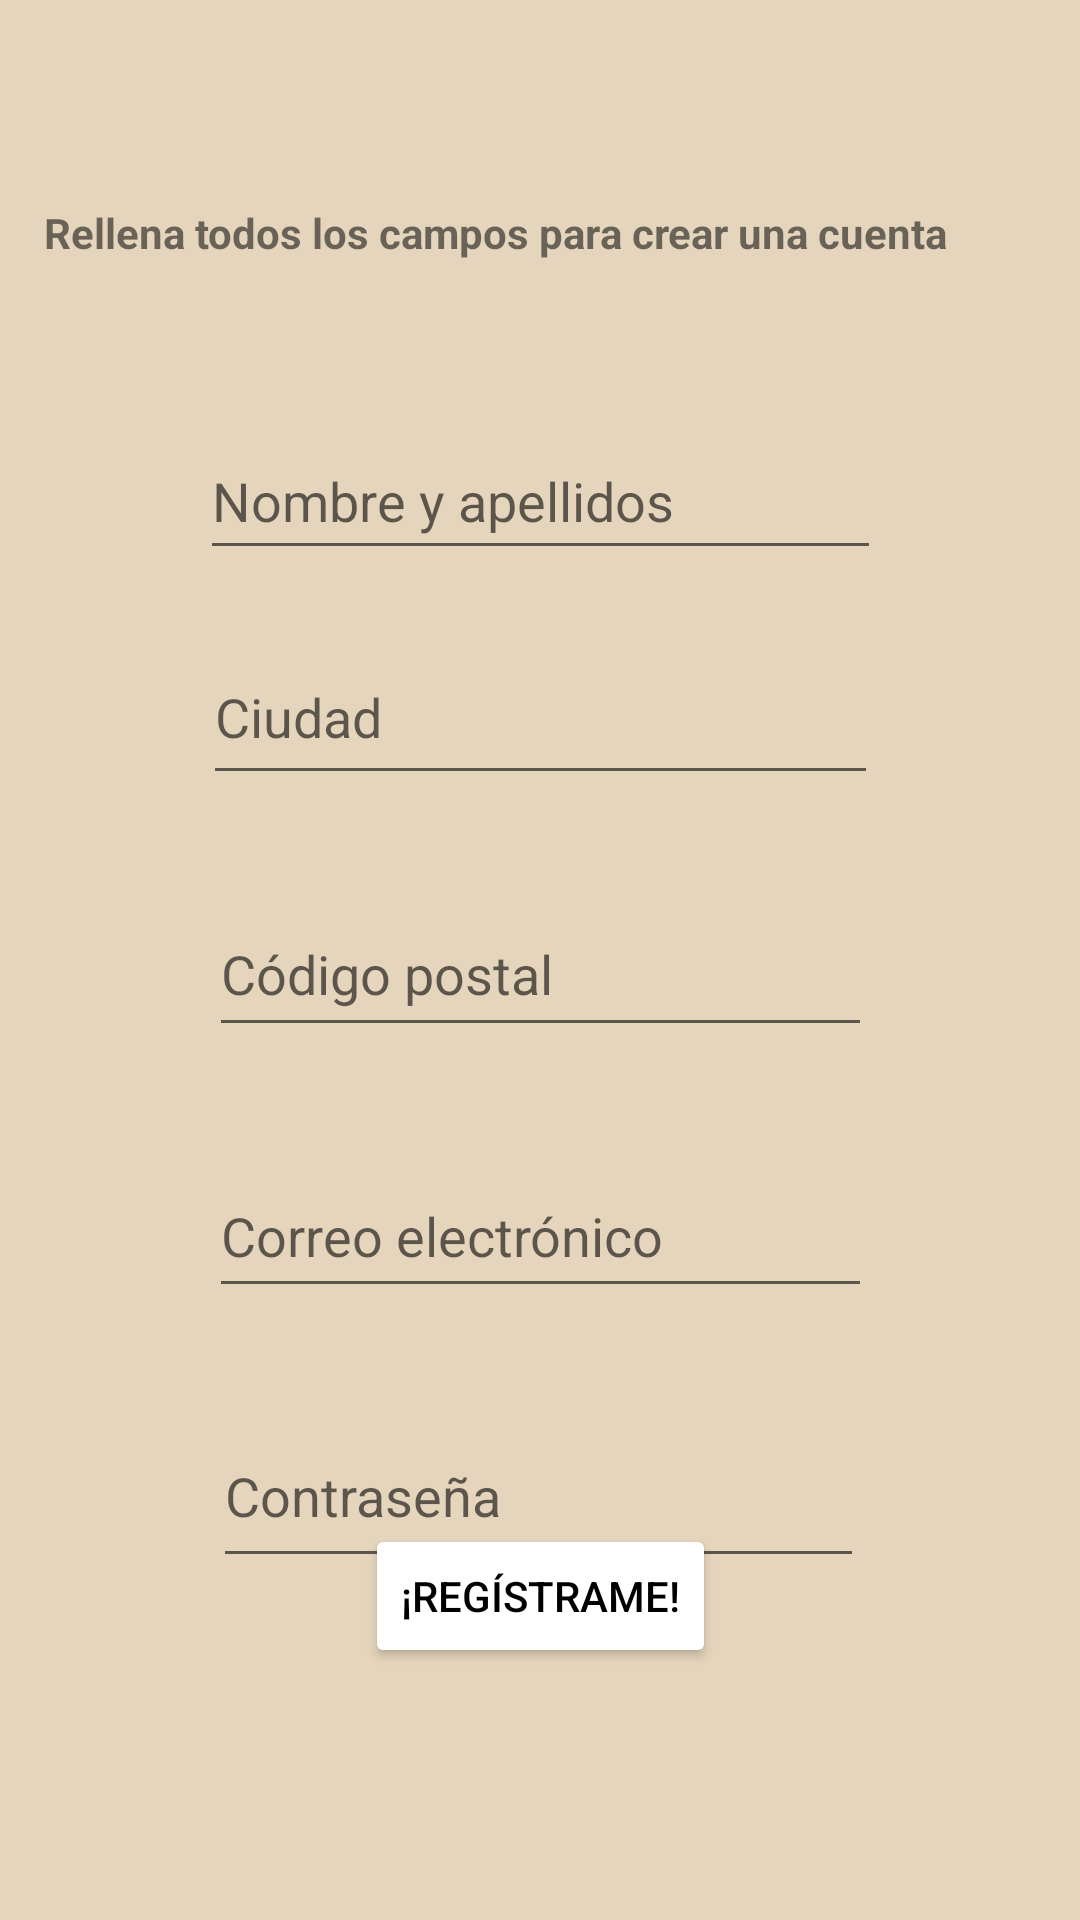

Layout XML and referenced resources for this Android screen:
<!-- AndroidManifest.xml: application theme Theme.Proyecto_Enero_JuanJoseBE -->
<!-- res/layout/activity_registro_cliente.xml -->
<?xml version="1.0" encoding="utf-8"?>
<androidx.constraintlayout.widget.ConstraintLayout xmlns:android="http://schemas.android.com/apk/res/android"
    xmlns:app="http://schemas.android.com/apk/res-auto"
    xmlns:tools="http://schemas.android.com/tools"
    android:layout_width="match_parent"
    android:layout_height="match_parent"
    android:background="@drawable/fondo"

    tools:context=".RegistroClienteActivity">

    <EditText
        android:id="@+id/ETCIUDAD"
        android:layout_width="225dp"
        android:layout_height="55dp"
        android:layout_marginTop="20dp"
        android:ems="10"
        android:hint="Ciudad"
        android:inputType="textPersonName"
        app:layout_constraintEnd_toEndOf="parent"
        app:layout_constraintStart_toStartOf="parent"
        app:layout_constraintTop_toBottomOf="@+id/ETNOMBREAPELLIDOS" />

    <TextView
        android:id="@+id/TVBienvenida"
        android:layout_width="341dp"
        android:layout_height="33dp"
        android:layout_marginTop="68dp"
        android:text="Rellena todos los campos para crear una cuenta"
        android:textStyle="bold"
        app:layout_constraintEnd_toEndOf="parent"
        app:layout_constraintHorizontal_bias="0.771"
        app:layout_constraintStart_toStartOf="parent"
        app:layout_constraintTop_toTopOf="parent" />

    <EditText
        android:id="@+id/ETEMAIL"
        android:layout_width="221dp"
        android:layout_height="51dp"
        android:layout_marginTop="36dp"
        android:ems="10"
        android:hint="Correo electrónico"
        android:inputType="textEmailAddress"
        app:layout_constraintEnd_toEndOf="parent"
        app:layout_constraintStart_toStartOf="parent"
        app:layout_constraintTop_toBottomOf="@+id/ETCODIGOPOSTAL" />

    <EditText
        android:id="@+id/ETNOMBREAPELLIDOS"
        android:layout_width="227dp"
        android:layout_height="49dp"
        android:layout_marginTop="40dp"
        android:ems="10"
        android:hint="Nombre y apellidos"
        android:inputType="textPersonName"
        app:layout_constraintEnd_toEndOf="parent"
        app:layout_constraintStart_toStartOf="parent"
        app:layout_constraintTop_toBottomOf="@+id/TVBienvenida" />

    <EditText
        android:id="@+id/ETCONTRASENA"
        android:layout_width="217dp"
        android:layout_height="58dp"
        android:layout_marginTop="32dp"
        android:ems="10"
        android:hint="Contraseña"
        android:inputType="textPassword"
        app:layout_constraintEnd_toEndOf="parent"
        app:layout_constraintHorizontal_bias="0.497"
        app:layout_constraintStart_toStartOf="parent"
        app:layout_constraintTop_toBottomOf="@+id/ETEMAIL" />

    <EditText
        android:id="@+id/ETCODIGOPOSTAL"
        android:layout_width="221dp"
        android:layout_height="52dp"
        android:layout_marginTop="32dp"
        android:ems="10"
        android:hint="Código postal"
        android:inputType="textPostalAddress"
        app:layout_constraintEnd_toEndOf="parent"
        app:layout_constraintStart_toStartOf="parent"
        app:layout_constraintTop_toBottomOf="@+id/ETCIUDAD" />

    <Button
        android:id="@+id/BTREGISTRARSE"
        android:layout_width="wrap_content"
        android:layout_height="wrap_content"
        android:layout_marginBottom="84dp"
        android:backgroundTint="@color/white"
        android:text="¡Regístrame!"
        android:textColor="@color/black"
        app:layout_constraintBottom_toBottomOf="parent"
        app:layout_constraintEnd_toEndOf="parent"
        app:layout_constraintStart_toStartOf="parent"
        app:layout_constraintTop_toBottomOf="@+id/ETCONTRASENA"
        app:layout_constraintVertical_bias="1.0" />
</androidx.constraintlayout.widget.ConstraintLayout>
<!-- resources referenced by this layout -->
<resources>
  <!-- drawable fondo: jpg bitmap (drawable, 7902 bytes) -->
  <style name="Theme.Proyecto_Enero_JuanJoseBE" parent="Theme.MaterialComponents.DayNight.DarkActionBar">
          
          <item name="colorPrimary">@color/purple_500</item>
          <item name="colorPrimaryVariant">@color/purple_700</item>
          <item name="colorOnPrimary">@color/white</item>
          
          <item name="colorSecondary">@color/teal_200</item>
          <item name="colorSecondaryVariant">@color/teal_700</item>
          <item name="colorOnSecondary">@color/black</item>
          
          <item name="android:statusBarColor">?attr/colorPrimaryVariant</item>
          
      </style>
  <!-- not gathered from this repository: default colours our renderer supplied (Android Studio template values) -->
  <color name="purple_500">#FF6200EE</color>
  <color name="purple_700">#FF3700B3</color>
  <color name="teal_200">#FF03DAC5</color>
  <color name="teal_700">#FF018786</color>
  <color name="black">#FF000000</color>
  <color name="white">#FFFFFFFF</color>
</resources>
